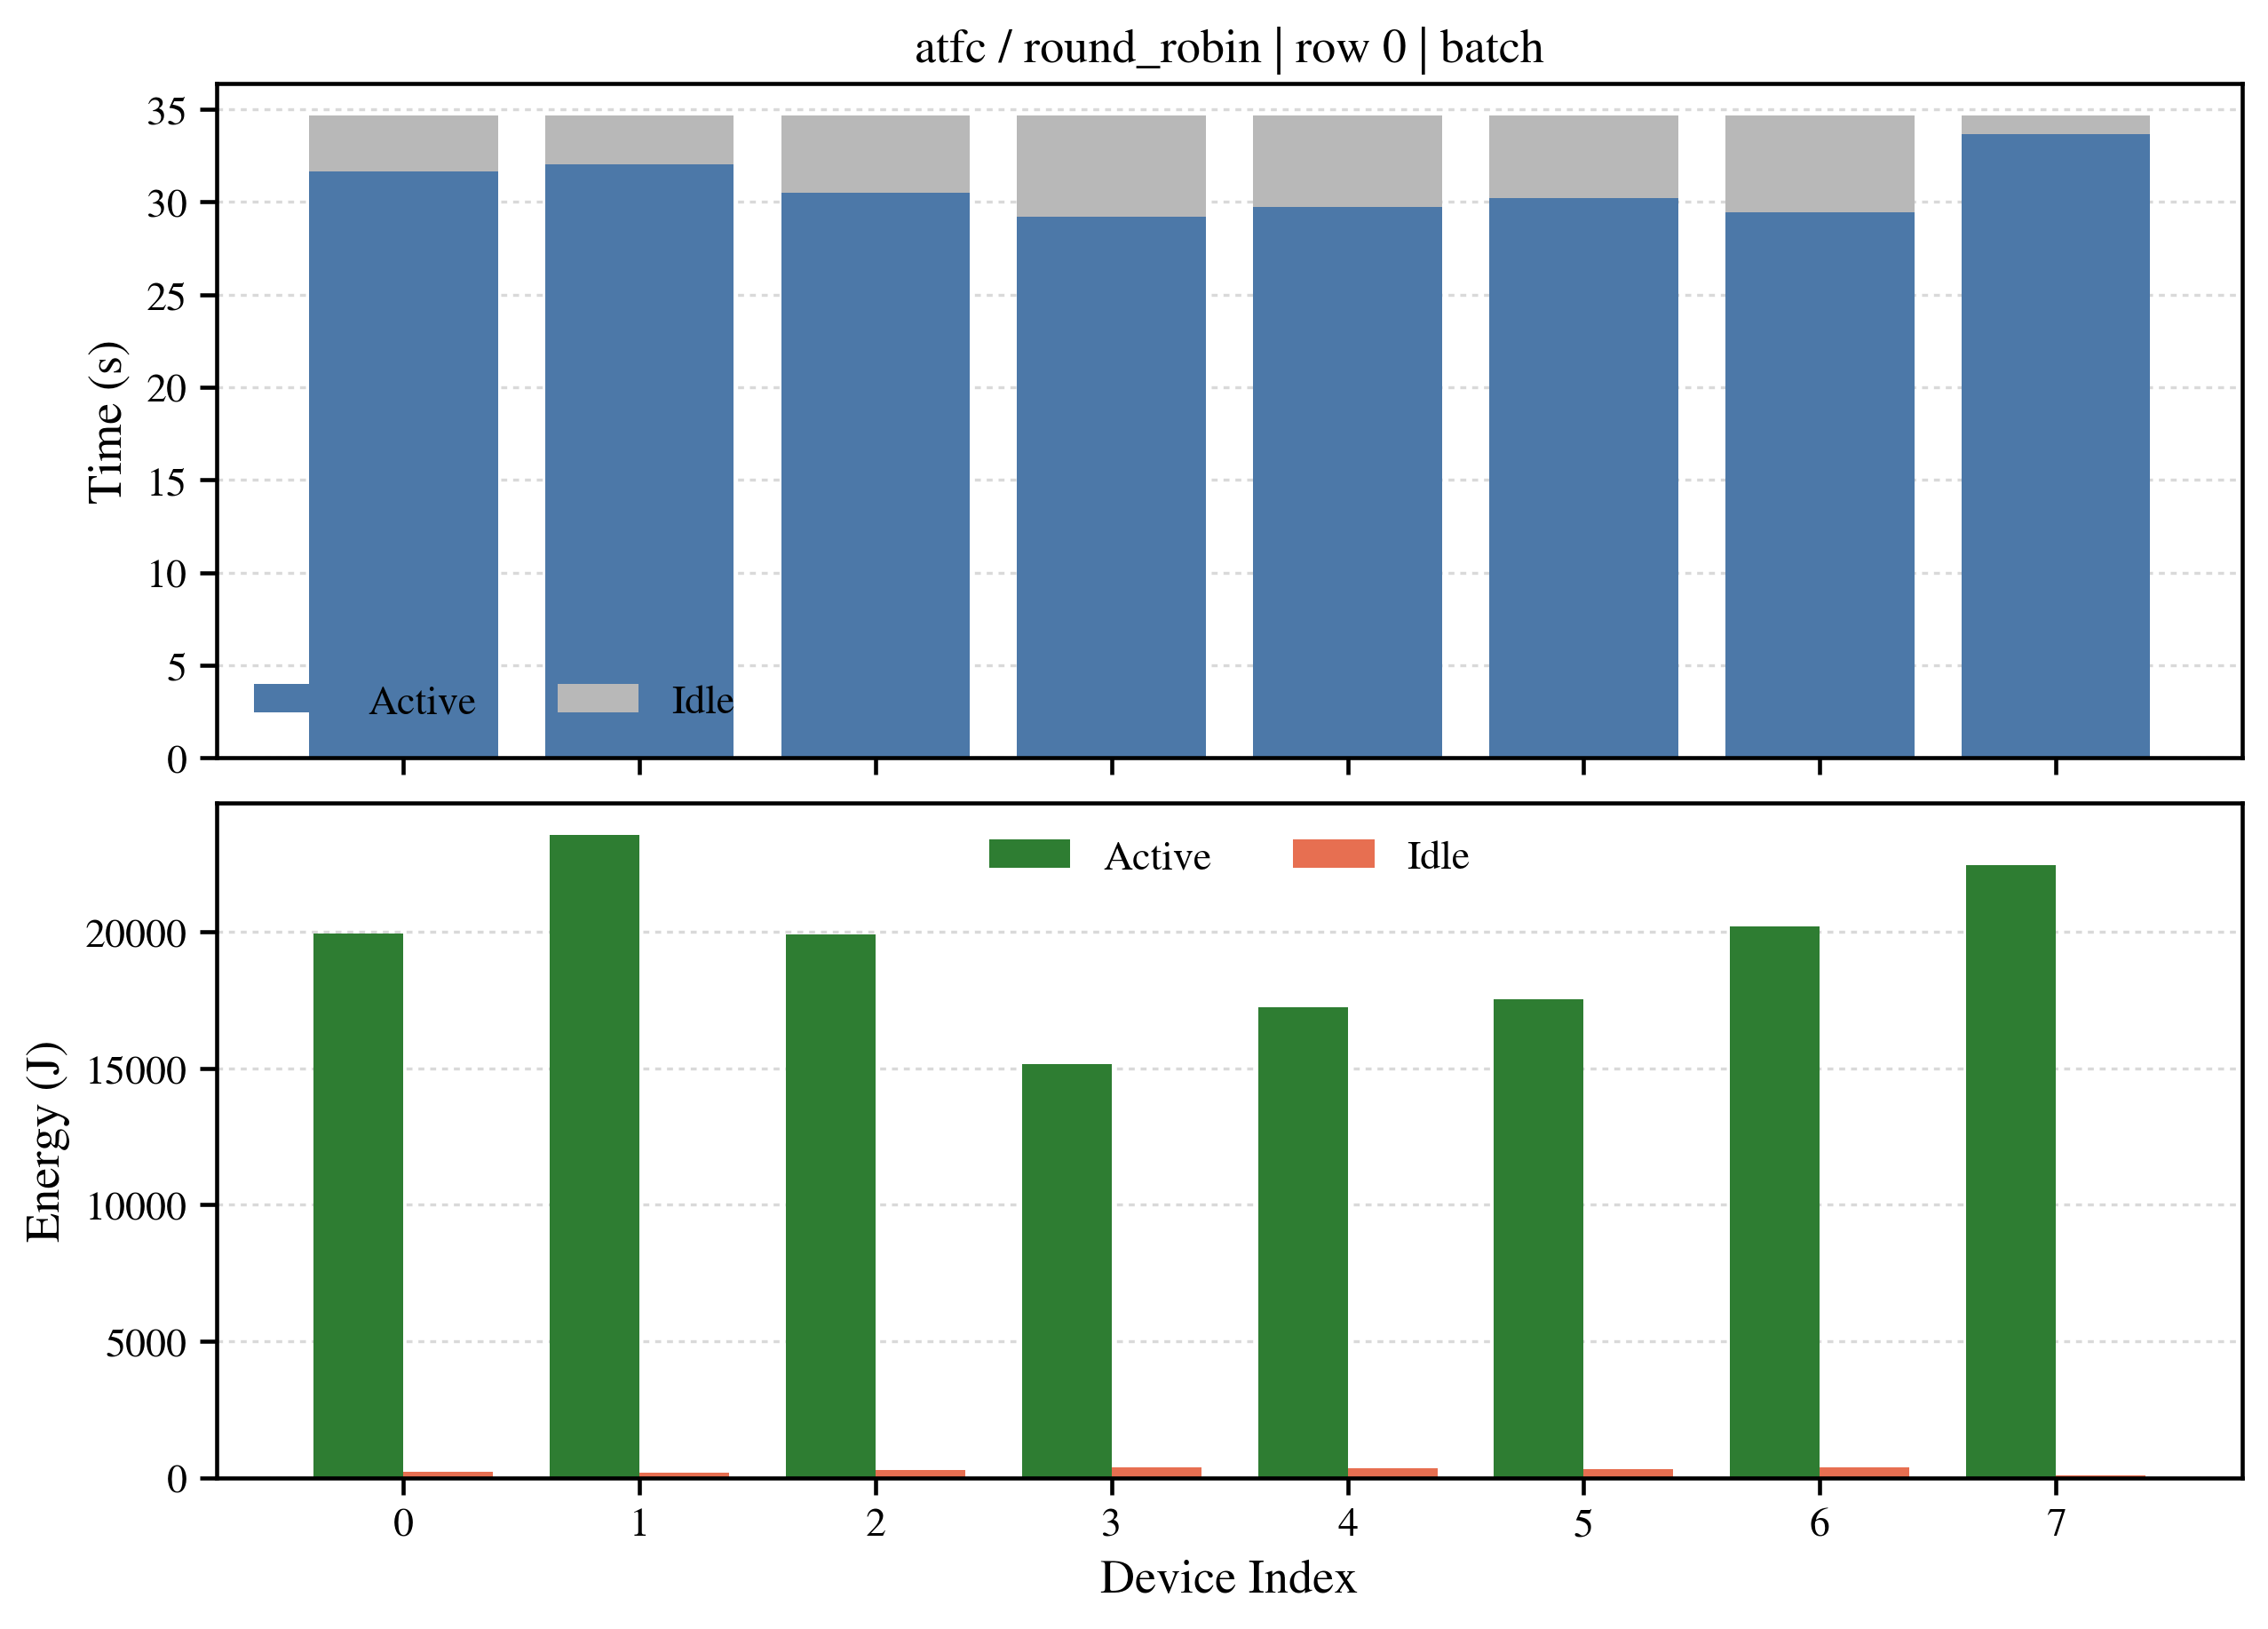

Values plotted in this chart, from the file beside it:
results_jsonl, result_row_index, method, event_file, rps, load_scale, n_device, device_id, observation_window, observation_start_s, observation_end_s, observation_duration_s, batch_count, batch_elapsed_sum_s, active_time_s, idle_time_s, active_fraction, active_power_w, idle_power_w, active_energy_j, idle_energy_j, active_power_sample_count, idle_power_sample_count, power_source
experiments_mock_rr_chat_capacity_50s/at…, 0, atfc / round_robin, experiments_mock_rr_chat_capacity_50s/at…, 11.81, 2.0, 8, 0, batch, 0.05632, 34.72, 34.66, 1896, 31.65, 31.65, 3.012, 0.9131, 630.2, 70.0, 19943, 210.8, 0, 0, state_based_interval
experiments_mock_rr_chat_capacity_50s/at…, 0, atfc / round_robin, experiments_mock_rr_chat_capacity_50s/at…, 11.81, 2.0, 8, 1, batch, 0.05632, 34.72, 34.66, 1817, 32.01, 32.01, 2.651, 0.9235, 736, 70.0, 23556, 185.6, 0, 0, state_based_interval
experiments_mock_rr_chat_capacity_50s/at…, 0, atfc / round_robin, experiments_mock_rr_chat_capacity_50s/at…, 11.81, 2.0, 8, 2, batch, 0.05632, 34.72, 34.66, 1765, 30.52, 30.52, 4.14, 0.8805, 652.6, 70.0, 19915, 289.8, 0, 0, state_based_interval
experiments_mock_rr_chat_capacity_50s/at…, 0, atfc / round_robin, experiments_mock_rr_chat_capacity_50s/at…, 11.81, 2.0, 8, 3, batch, 0.05632, 34.72, 34.66, 1909, 29.2, 29.2, 5.462, 0.8424, 519.3, 70.0, 15161, 382.3, 0, 0, state_based_interval
experiments_mock_rr_chat_capacity_50s/at…, 0, atfc / round_robin, experiments_mock_rr_chat_capacity_50s/at…, 11.81, 2.0, 8, 4, batch, 0.05632, 34.72, 34.66, 1838, 29.74, 29.74, 4.921, 0.858, 579.7, 70.0, 17239, 344.4, 0, 0, state_based_interval
experiments_mock_rr_chat_capacity_50s/at…, 0, atfc / round_robin, experiments_mock_rr_chat_capacity_50s/at…, 11.81, 2.0, 8, 5, batch, 0.05632, 34.72, 34.66, 1786, 30.2, 30.2, 4.455, 0.8715, 580.8, 70.0, 17542, 311.8, 0, 0, state_based_interval
experiments_mock_rr_chat_capacity_50s/at…, 0, atfc / round_robin, experiments_mock_rr_chat_capacity_50s/at…, 11.81, 2.0, 8, 6, batch, 0.05632, 34.72, 34.66, 1697, 29.43, 29.43, 5.224, 0.8493, 686.1, 70.0, 20194, 365.7, 0, 0, state_based_interval
experiments_mock_rr_chat_capacity_50s/at…, 0, atfc / round_robin, experiments_mock_rr_chat_capacity_50s/at…, 11.81, 2.0, 8, 7, batch, 0.05632, 34.72, 34.66, 2041, 33.65, 33.65, 1.01, 0.9709, 667.5, 70.0, 22459, 70.71, 0, 0, state_based_interval
